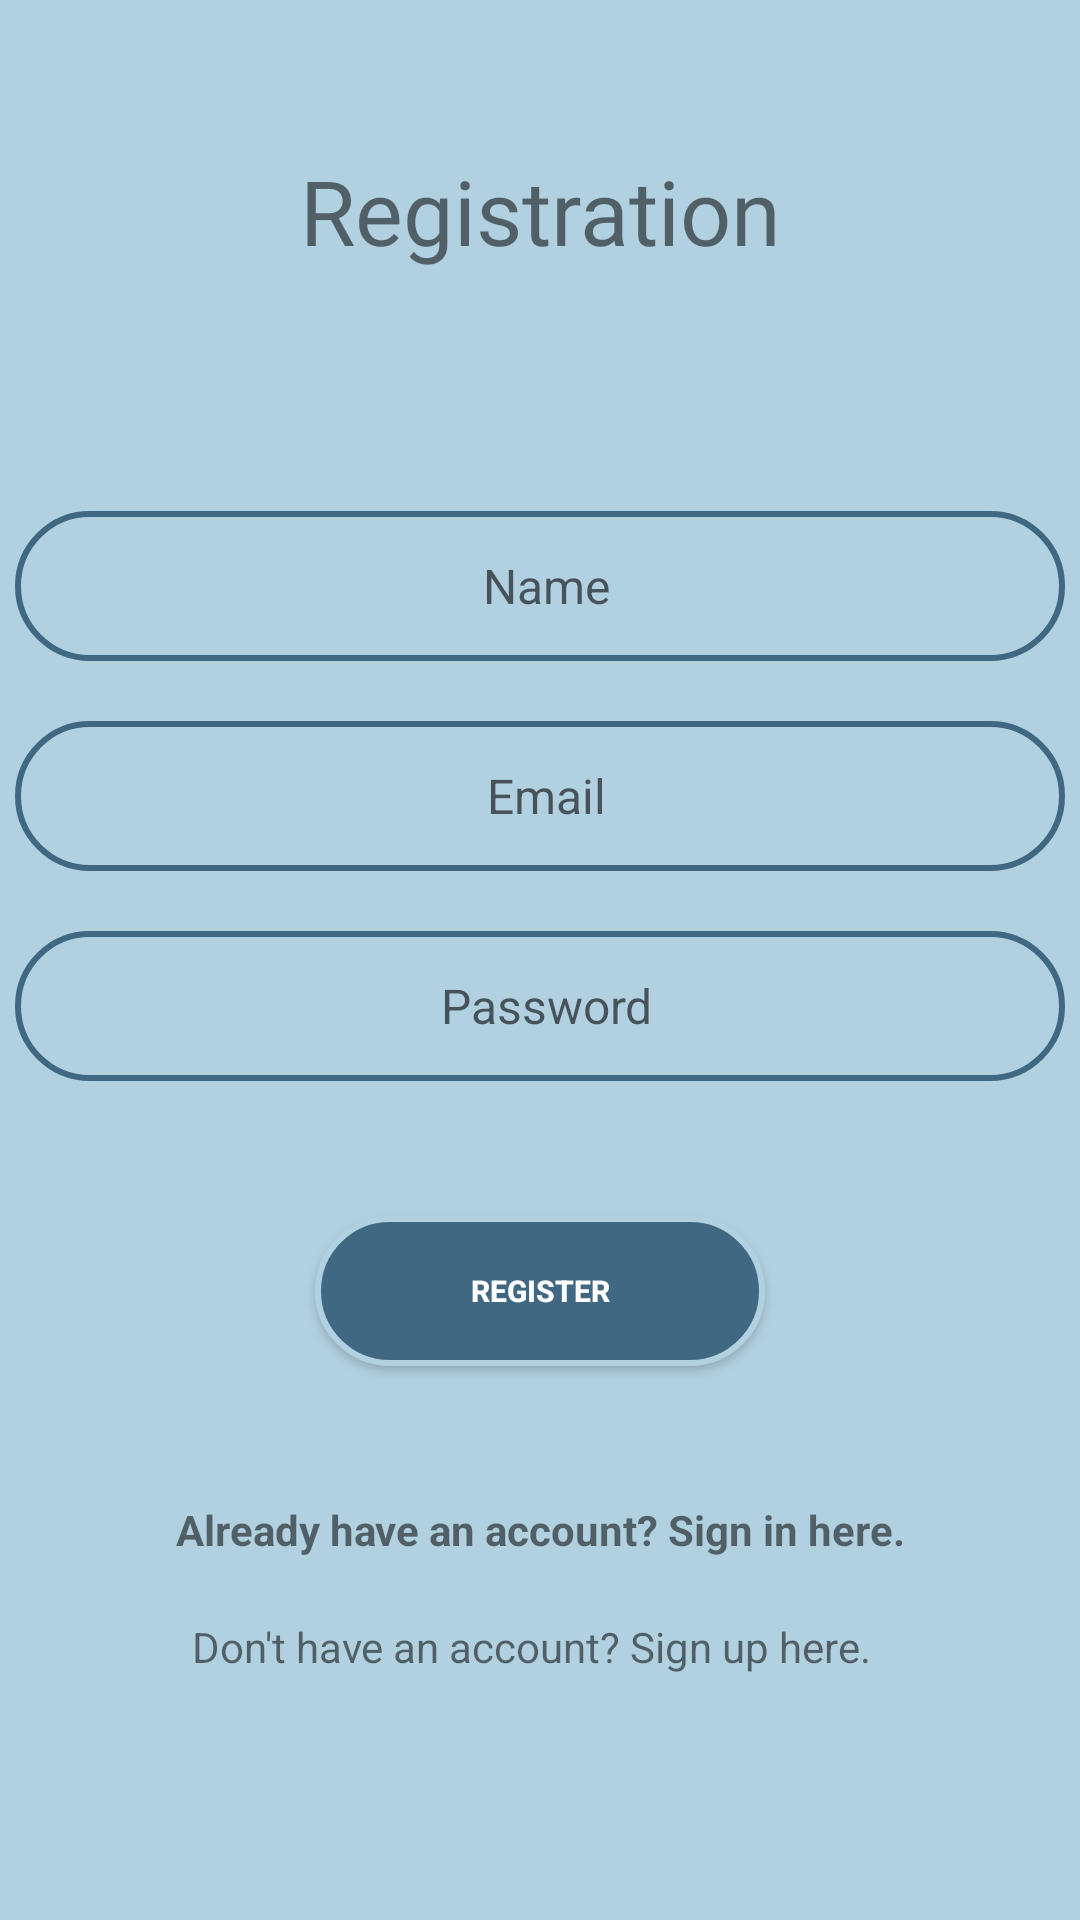

Produce the Android XML layout that renders to this screen, including the resource entries it uses.
<!-- AndroidManifest.xml: application theme Theme.SmartSpend -->
<!-- res/layout/activity_registration.xml -->
<?xml version="1.0" encoding="utf-8"?>
<androidx.constraintlayout.widget.ConstraintLayout xmlns:android="http://schemas.android.com/apk/res/android"
    xmlns:app="http://schemas.android.com/apk/res-auto"
    xmlns:tools="http://schemas.android.com/tools"
    android:layout_width="match_parent"
    android:layout_height="match_parent"
    android:background="@color/blue_100"
    tools:context=".RegistrationActivity">

    <EditText
        android:id="@+id/email_reg"
        android:layout_width="350dp"
        android:layout_height="50dp"
        android:layout_marginStart="30dp"
        android:layout_marginTop="20dp"
        android:layout_marginEnd="30dp"
        android:background="@drawable/text_box"
        android:ems="10"
        android:inputType="textEmailAddress"
        android:hint=" Email"
        android:textAlignment="center"
        android:textColor="@color/blue_300"
        android:textSize="16dp"
        app:layout_constraintEnd_toEndOf="parent"
        app:layout_constraintStart_toStartOf="parent"
        app:layout_constraintTop_toBottomOf="@+id/Name_reg" />

    <TextView
        android:id="@+id/Registration"
        android:layout_width="wrap_content"
        android:layout_height="wrap_content"
        android:layout_marginStart="132dp"
        android:layout_marginTop="50dp"
        android:layout_marginEnd="132dp"
        android:fontFamily="@font/anton"
        android:text=" Registration "
        android:textAlignment="center"
        android:textSize="30sp"
        app:layout_constraintEnd_toEndOf="parent"
        app:layout_constraintStart_toStartOf="parent"
        app:layout_constraintTop_toTopOf="parent" />

    <EditText
        android:id="@+id/password_reg"
        android:layout_width="350dp"
        android:layout_height="50dp"
        android:layout_marginStart="30dp"
        android:layout_marginTop="20dp"
        android:layout_marginEnd="30dp"
        android:background="@drawable/text_box"
        android:ems="10"
        android:inputType="textPassword"
        android:hint=" Password"
        android:textAlignment="center"
        android:textColor="@color/blue_300"
        android:textSize="16dp"
        app:layout_constraintEnd_toEndOf="parent"
        app:layout_constraintStart_toStartOf="parent"
        app:layout_constraintTop_toBottomOf="@+id/email_reg" />

    <EditText
        android:id="@+id/Name_reg"
        android:layout_width="350dp"
        android:layout_height="50dp"
        android:layout_marginStart="30dp"
        android:layout_marginTop="80dp"
        android:layout_marginEnd="30dp"
        android:background="@drawable/text_box"
        android:ems="10"
        android:inputType="text"
        android:hint=" Name"
        android:textAlignment="center"
        android:textColor="@color/blue_300"
        android:textSize="16dp"
        app:layout_constraintEnd_toEndOf="parent"
        app:layout_constraintStart_toStartOf="parent"
        app:layout_constraintTop_toBottomOf="@+id/Registration" />

    <Button
        android:id="@+id/btn_reg"
        android:layout_width="150dp"
        android:layout_height="50dp"
        android:layout_marginStart="130dp"
        android:layout_marginTop="45dp"
        android:layout_marginEnd="130dp"
        android:background="@drawable/custom_button"
        android:text="Register"
        android:textColor="@color/white"
        android:textSize="10sp"
        android:textStyle="bold"
        app:layout_constraintEnd_toEndOf="parent"
        app:layout_constraintStart_toStartOf="parent"
        app:layout_constraintTop_toBottomOf="@+id/password_reg" />

    <TextView
        android:id="@+id/signup_reg"
        android:layout_width="232dp"
        android:layout_height="18dp"
        android:layout_marginStart="70dp"
        android:layout_marginTop="20dp"
        android:layout_marginEnd="70dp"
        android:text="Don't have an account? Sign up here."
        android:textSize="14sp"
        app:layout_constraintEnd_toEndOf="parent"
        app:layout_constraintStart_toStartOf="parent"
        app:layout_constraintTop_toBottomOf="@+id/signin_here" />

    <TextView
        android:id="@+id/signin_here"
        android:layout_width="wrap_content"
        android:layout_height="wrap_content"
        android:layout_marginStart="83dp"
        android:layout_marginTop="45dp"
        android:layout_marginEnd="83dp"
        android:text="Already have an account? Sign in here."
        android:textSize="14sp"
        android:textStyle="bold"
        app:layout_constraintEnd_toEndOf="parent"
        app:layout_constraintStart_toStartOf="parent"
        app:layout_constraintTop_toBottomOf="@+id/btn_reg" />
</androidx.constraintlayout.widget.ConstraintLayout>
<!-- resources referenced by this layout -->
<resources>
  <color name="blue_100">#B1D0E0 </color>
  <color name="blue_300">#406882 </color>
  <color name="white">#FFFFFFFF</color>
  <!-- drawable custom_button (drawable) -->
  <?xml version="1.0" encoding="utf-8"?>
  <shape
      xmlns:android="http://schemas.android.com/apk/res/android"
      android:shape="rectangle">
      <solid android:color="@color/blue_300"/>
  
  
      <shape>
          <gradient
              android:angle="45" />
      </shape>
      <corners android:radius="25dp"/>
      <stroke android:color="@color/blue_100"
          android:width="2dp"/>
  
  
  </shape>
  <!-- drawable text_box (drawable) -->
  <?xml version="1.0" encoding="utf-8"?>
  <shape
      xmlns:android="http://schemas.android.com/apk/res/android"
      android:shape="rectangle">
      <solid android:color="@color/blue_100"/>
  
  
      <shape>
          <gradient
              android:angle="45" />
      </shape>
      <corners android:radius="30dp"/>
      <stroke android:color="@color/blue_300"
          android:width="2dp"/>
  
  
  </shape>
  <style name="Theme.SmartSpend" parent="Base.Theme.SmartSpend" />
  <style name="Base.Theme.SmartSpend" parent="Theme.AppCompat.Light.NoActionBar">
          
          
      </style>
</resources>
